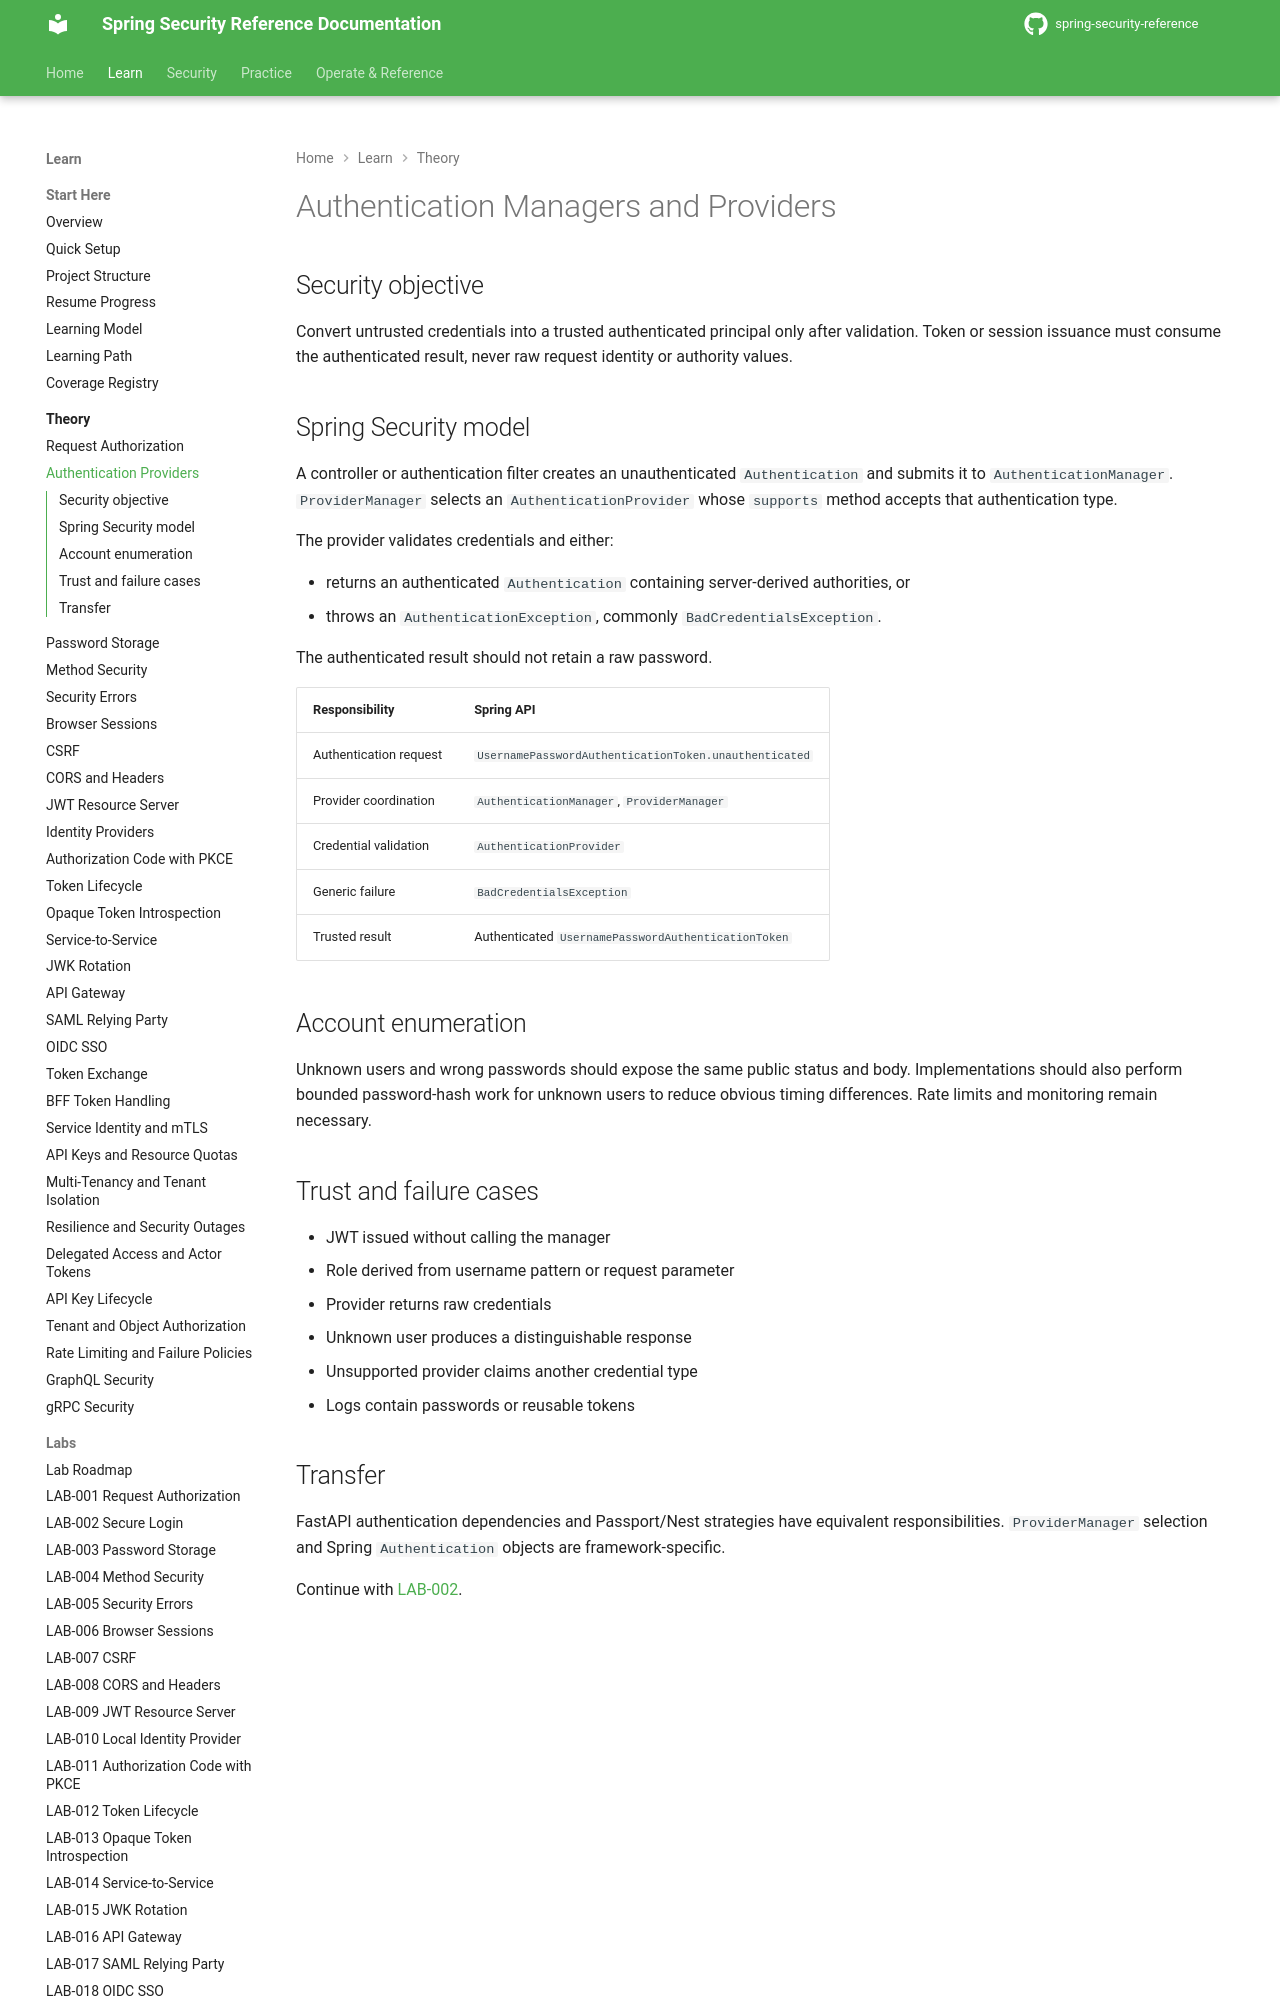

repository: nitinkc/spring-security-reference · page: theory/authentication-providers/index.html · generator: mkdocs

# Authentication Managers and Providers

## Security objective

Convert untrusted credentials into a trusted authenticated principal only after validation. Token or session issuance must consume the authenticated result, never raw request identity or authority values.

## Spring Security model

A controller or authentication filter creates an unauthenticated `Authentication` and submits it to `AuthenticationManager`. `ProviderManager` selects an `AuthenticationProvider` whose `supports` method accepts that authentication type.

The provider validates credentials and either:

- returns an authenticated `Authentication` containing server-derived authorities, or
- throws an `AuthenticationException`, commonly `BadCredentialsException`.

The authenticated result should not retain a raw password.

| Responsibility | Spring API |
|---|---|
| Authentication request | `UsernamePasswordAuthenticationToken.unauthenticated` |
| Provider coordination | `AuthenticationManager`, `ProviderManager` |
| Credential validation | `AuthenticationProvider` |
| Generic failure | `BadCredentialsException` |
| Trusted result | Authenticated `UsernamePasswordAuthenticationToken` |

## Account enumeration

Unknown users and wrong passwords should expose the same public status and body. Implementations should also perform bounded password-hash work for unknown users to reduce obvious timing differences. Rate limits and monitoring remain necessary.
